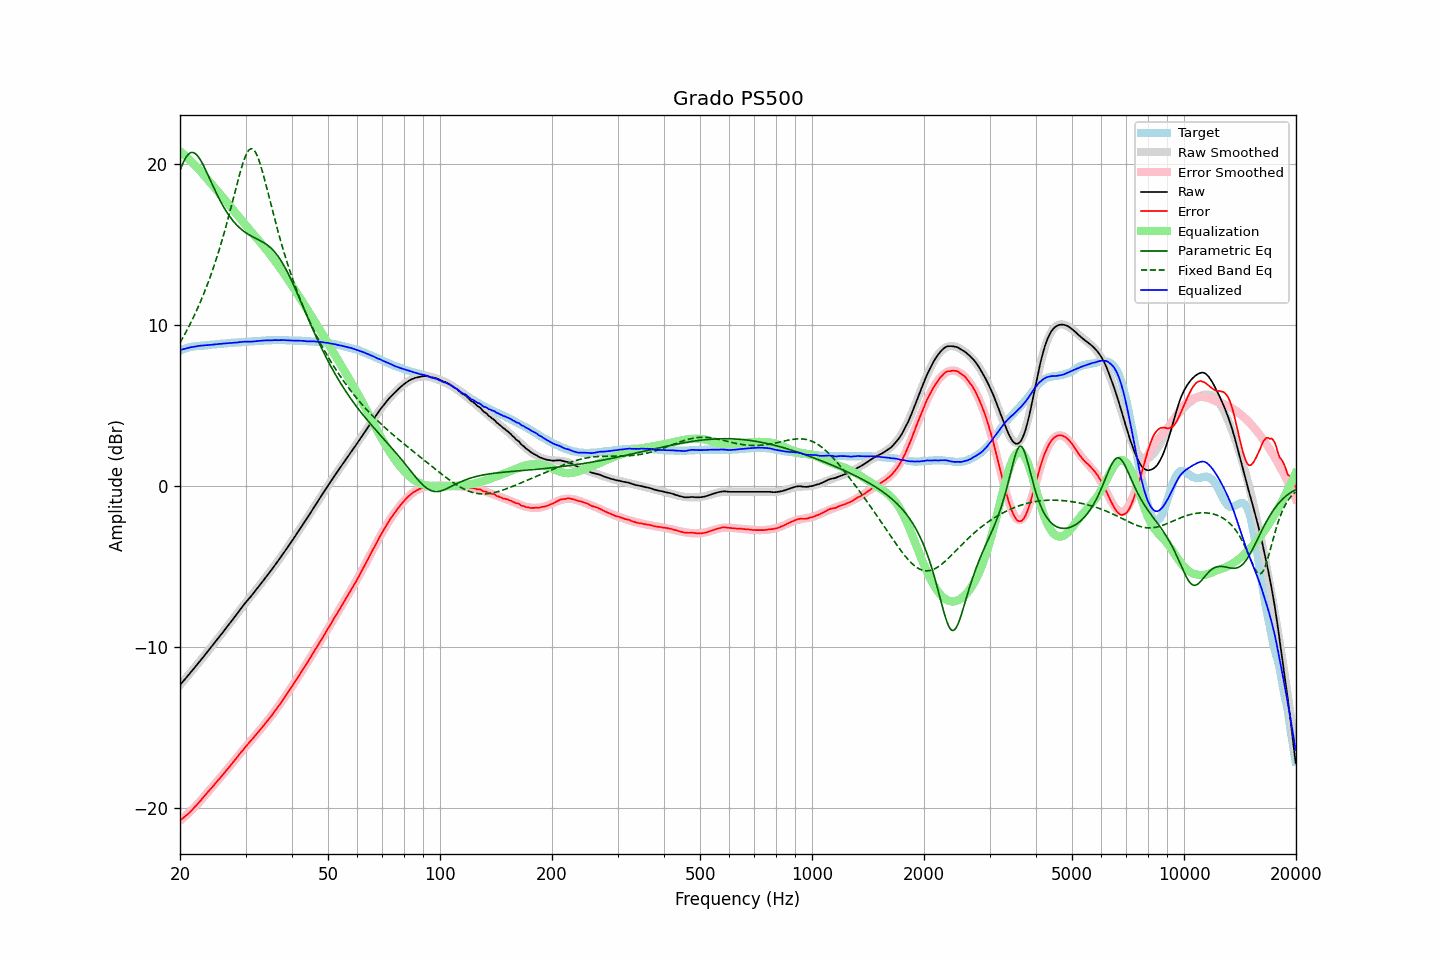

The data file committed next to this chart (first rows):
frequency, raw, error, smoothed, error_smoothed, equalization, parametric_eq, fixed_band_eq, equalized_raw, equalized_smoothed, target
20.00, -12.36, -20.78, -12.36, -20.80, 20.80, 19.59, 8.90, 8.43, 8.44, 8.41
20.20, -12.24, -20.70, -12.25, -20.71, 20.71, 19.85, 9.08, 8.47, 8.47, 8.45
20.40, -12.12, -20.62, -12.13, -20.63, 20.63, 20.09, 9.25, 8.50, 8.50, 8.49
20.61, -12.02, -20.54, -12.01, -20.54, 20.54, 20.29, 9.43, 8.52, 8.52, 8.52
20.81, -11.89, -20.45, -11.89, -20.44, 20.44, 20.46, 9.62, 8.55, 8.55, 8.56
21.02, -11.77, -20.37, -11.77, -20.35, 20.35, 20.59, 9.81, 8.58, 8.58, 8.60
21.23, -11.65, -20.27, -11.65, -20.25, 20.25, 20.67, 10.00, 8.60, 8.60, 8.62
21.44, -11.53, -20.17, -11.54, -20.16, 20.16, 20.72, 10.20, 8.62, 8.62, 8.64
21.66, -11.42, -20.07, -11.41, -20.06, 20.06, 20.72, 10.41, 8.64, 8.64, 8.66
21.87, -11.29, -19.96, -11.29, -19.96, 19.96, 20.68, 10.61, 8.66, 8.66, 8.67
22.09, -11.17, -19.86, -11.17, -19.85, 19.85, 20.61, 10.83, 8.68, 8.68, 8.69
22.31, -11.05, -19.75, -11.05, -19.75, 19.75, 20.50, 11.05, 8.69, 8.70, 8.70
22.54, -10.93, -19.63, -10.93, -19.63, 19.63, 20.36, 11.28, 8.71, 8.71, 8.71
22.76, -10.80, -19.52, -10.80, -19.52, 19.52, 20.20, 11.51, 8.72, 8.72, 8.72
22.99, -10.68, -19.40, -10.68, -19.41, 19.41, 20.02, 11.75, 8.72, 8.73, 8.71
23.22, -10.56, -19.28, -10.56, -19.29, 19.29, 19.83, 11.99, 8.74, 8.73, 8.72
23.45, -10.43, -19.17, -10.43, -19.17, 19.17, 19.62, 12.25, 8.74, 8.74, 8.73
23.69, -10.31, -19.05, -10.31, -19.06, 19.06, 19.41, 12.51, 8.75, 8.75, 8.74
23.92, -10.18, -18.94, -10.18, -18.94, 18.94, 19.19, 12.77, 8.76, 8.76, 8.75
24.16, -10.05, -18.82, -10.06, -18.83, 18.83, 18.97, 13.05, 8.77, 8.77, 8.77
24.40, -9.93, -18.72, -9.93, -18.71, 18.71, 18.75, 13.33, 8.78, 8.78, 8.79
24.65, -9.81, -18.59, -9.80, -18.59, 18.59, 18.53, 13.62, 8.79, 8.79, 8.79
24.89, -9.67, -18.47, -9.68, -18.48, 18.48, 18.32, 13.92, 8.80, 8.80, 8.80
25.14, -9.55, -18.36, -9.55, -18.36, 18.36, 18.11, 14.23, 8.81, 8.81, 8.81
25.39, -9.42, -18.24, -9.43, -18.24, 18.24, 17.91, 14.55, 8.82, 8.82, 8.82
25.65, -9.30, -18.13, -9.30, -18.13, 18.13, 17.72, 14.87, 8.83, 8.83, 8.83
25.91, -9.18, -18.01, -9.17, -18.01, 18.01, 17.54, 15.21, 8.83, 8.84, 8.83
26.16, -9.04, -17.89, -9.04, -17.89, 17.89, 17.36, 15.56, 8.85, 8.85, 8.84
26.43, -8.92, -17.77, -8.91, -17.77, 17.77, 17.19, 15.91, 8.85, 8.86, 8.85
26.69, -8.78, -17.64, -8.78, -17.65, 17.65, 17.03, 16.27, 8.86, 8.86, 8.86
26.96, -8.66, -17.53, -8.66, -17.53, 17.53, 16.87, 16.64, 8.87, 8.87, 8.88
27.23, -8.53, -17.41, -8.52, -17.41, 17.41, 16.73, 17.02, 8.88, 8.88, 8.89
27.50, -8.40, -17.29, -8.39, -17.28, 17.28, 16.60, 17.40, 8.89, 8.89, 8.90
27.77, -8.26, -17.16, -8.26, -17.16, 17.16, 16.47, 17.79, 8.90, 8.90, 8.89
28.05, -8.13, -17.05, -8.13, -17.04, 17.04, 16.35, 18.18, 8.90, 8.91, 8.91
28.33, -8.00, -16.92, -8.00, -16.91, 16.91, 16.24, 18.57, 8.91, 8.91, 8.91
28.62, -7.88, -16.80, -7.87, -16.79, 16.79, 16.14, 18.95, 8.92, 8.92, 8.92
28.90, -7.73, -16.66, -7.74, -16.67, 16.67, 16.04, 19.33, 8.94, 8.93, 8.93
29.19, -7.60, -16.53, -7.61, -16.55, 16.55, 15.95, 19.68, 8.95, 8.94, 8.93
29.48, -7.47, -16.43, -7.49, -16.43, 16.43, 15.87, 20.01, 8.96, 8.94, 8.95
29.78, -7.35, -16.30, -7.36, -16.31, 16.31, 15.80, 20.30, 8.96, 8.95, 8.95
30.08, -7.22, -16.18, -7.23, -16.19, 16.19, 15.73, 20.55, 8.97, 8.96, 8.96
30.38, -7.11, -16.06, -7.11, -16.07, 16.07, 15.66, 20.74, 8.96, 8.96, 8.96
30.68, -6.98, -15.96, -6.98, -15.95, 15.95, 15.60, 20.88, 8.97, 8.97, 8.98
30.99, -6.88, -15.85, -6.86, -15.84, 15.84, 15.55, 20.95, 8.96, 8.98, 8.97
31.30, -6.75, -15.73, -6.73, -15.72, 15.72, 15.49, 20.94, 8.97, 8.98, 8.98
31.61, -6.61, -15.60, -6.61, -15.60, 15.60, 15.44, 20.87, 8.99, 8.99, 8.99
31.93, -6.49, -15.48, -6.49, -15.48, 15.48, 15.39, 20.72, 9.00, 9.00, 9.00
32.24, -6.36, -15.36, -6.36, -15.37, 15.37, 15.34, 20.52, 9.00, 9.00, 8.99
32.57, -6.24, -15.25, -6.24, -15.25, 15.25, 15.29, 20.26, 9.01, 9.01, 9.01
32.89, -6.11, -15.13, -6.11, -15.13, 15.13, 15.24, 19.96, 9.01, 9.02, 9.02
33.22, -5.98, -15.01, -5.98, -15.01, 15.01, 15.18, 19.63, 9.02, 9.02, 9.02
33.55, -5.85, -14.88, -5.85, -14.88, 14.88, 15.12, 19.27, 9.03, 9.03, 9.03
33.89, -5.71, -14.75, -5.72, -14.76, 14.76, 15.06, 18.89, 9.05, 9.04, 9.04
34.23, -5.59, -14.63, -5.59, -14.64, 14.64, 14.99, 18.50, 9.05, 9.04, 9.05
34.57, -5.46, -14.52, -5.46, -14.51, 14.51, 14.92, 18.11, 9.04, 9.05, 9.05
34.92, -5.34, -14.38, -5.33, -14.38, 14.38, 14.83, 17.71, 9.05, 9.05, 9.05
35.27, -5.21, -14.26, -5.20, -14.25, 14.25, 14.74, 17.32, 9.05, 9.06, 9.05
35.62, -5.07, -14.13, -5.06, -14.12, 14.12, 14.64, 16.93, 9.06, 9.06, 9.06
35.97, -4.92, -13.98, -4.93, -13.99, 13.99, 14.52, 16.54, 9.06, 9.06, 9.06
... 635 more rows
